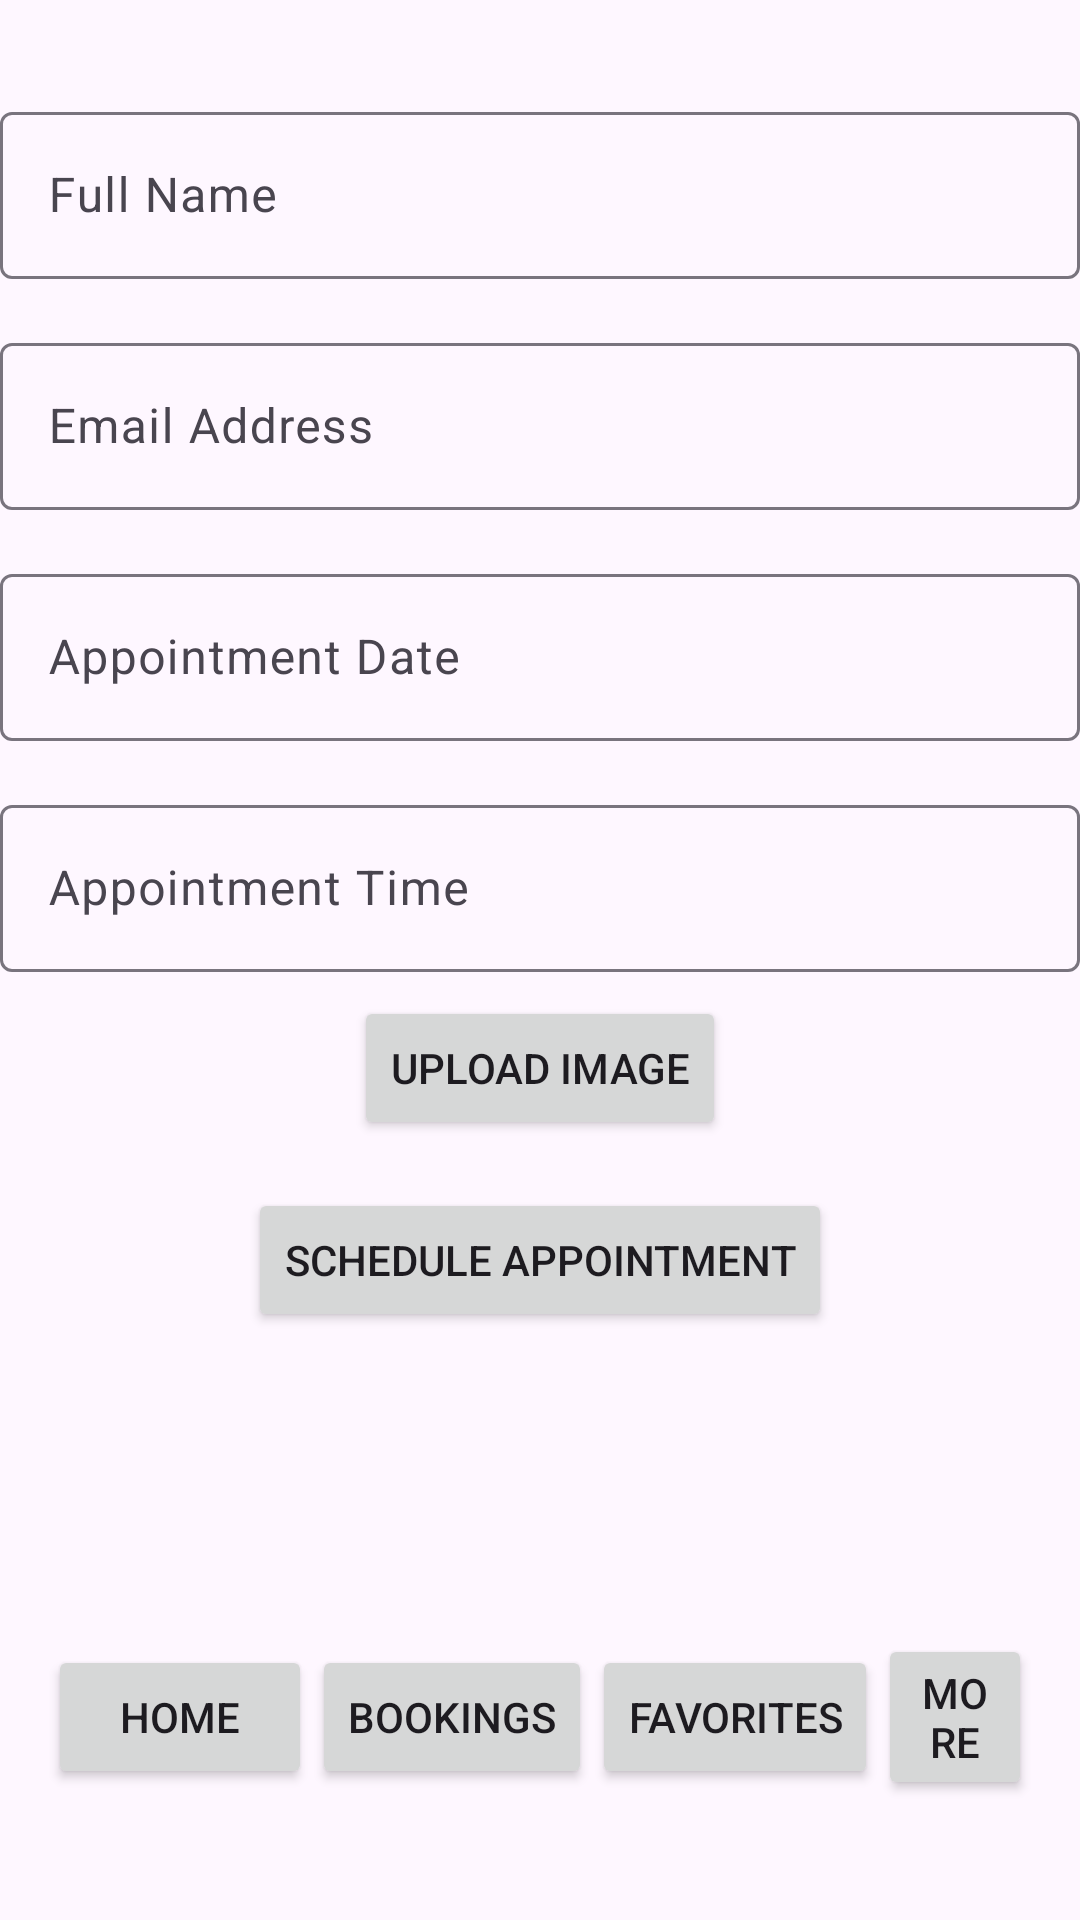

Produce the Android XML layout that renders to this screen, including the resource entries it uses.
<!-- AndroidManifest.xml: application theme Theme.Spa -->
<!-- res/layout/activity_main.xml -->
<?xml version="1.0" encoding="utf-8"?>
<androidx.constraintlayout.widget.ConstraintLayout xmlns:android="http://schemas.android.com/apk/res/android"
    xmlns:app="http://schemas.android.com/apk/res-auto"
    xmlns:tools="http://schemas.android.com/tools"
    android:layout_width="match_parent"
    android:layout_height="match_parent"
    tools:context=".BookAppointmentActivity">

    
    <com.google.android.material.textfield.TextInputLayout
        android:id="@+id/input_layout_name"
        android:layout_width="0dp"
        android:layout_height="wrap_content"
        app:layout_constraintTop_toTopOf="parent"
        app:layout_constraintStart_toStartOf="parent"
        app:layout_constraintEnd_toEndOf="parent"
        app:layout_constraintHorizontal_bias="0.5"
        android:layout_marginTop="32dp">

        <com.google.android.material.textfield.TextInputEditText
            android:id="@+id/editText_name"
            android:layout_width="match_parent"
            android:layout_height="wrap_content"
            android:hint="Full Name"
            android:inputType="textPersonName" />
    </com.google.android.material.textfield.TextInputLayout>

    
    <com.google.android.material.textfield.TextInputLayout
        android:id="@+id/input_layout_email"
        android:layout_width="0dp"
        android:layout_height="wrap_content"
        app:layout_constraintTop_toBottomOf="@id/input_layout_name"
        app:layout_constraintStart_toStartOf="parent"
        app:layout_constraintEnd_toEndOf="parent"
        app:layout_constraintHorizontal_bias="0.5"
        android:layout_marginTop="16dp">

        <com.google.android.material.textfield.TextInputEditText
            android:id="@+id/editText_email"
            android:layout_width="match_parent"
            android:layout_height="wrap_content"
            android:hint="Email Address"
            android:inputType="textEmailAddress"/>
    </com.google.android.material.textfield.TextInputLayout>

    
    <com.google.android.material.textfield.TextInputLayout
        android:id="@+id/input_layout_date"
        android:layout_width="0dp"
        android:layout_height="wrap_content"
        app:layout_constraintTop_toBottomOf="@id/input_layout_email"
        app:layout_constraintStart_toStartOf="parent"
        app:layout_constraintEnd_toEndOf="parent"
        app:layout_constraintHorizontal_bias="0.5"
        android:layout_marginTop="16dp">

        <com.google.android.material.textfield.TextInputEditText
            android:id="@+id/editText_date"
            android:layout_width="match_parent"
            android:layout_height="wrap_content"
            android:hint="Appointment Date"
            android:inputType="date"/>
    </com.google.android.material.textfield.TextInputLayout>

    
    <com.google.android.material.textfield.TextInputLayout
        android:id="@+id/input_layout_time"
        android:layout_width="0dp"
        android:layout_height="wrap_content"
        app:layout_constraintTop_toBottomOf="@id/input_layout_date"
        app:layout_constraintStart_toStartOf="parent"
        app:layout_constraintEnd_toEndOf="parent"
        app:layout_constraintHorizontal_bias="0.5"
        android:layout_marginTop="16dp">

        <com.google.android.material.textfield.TextInputEditText
            android:id="@+id/editText_time"
            android:layout_width="match_parent"
            android:layout_height="wrap_content"
            android:hint="Appointment Time"
            android:inputType="time"/>
    </com.google.android.material.textfield.TextInputLayout>

    
    <ImageView
        android:id="@+id/image_preview"
        android:layout_width="150dp"
        android:layout_height="150dp"
        android:layout_marginTop="16dp"
        android:layout_marginBottom="16dp"
        android:src="@android:drawable/ic_menu_camera"
        android:visibility="gone"
        app:layout_constraintTop_toBottomOf="@id/input_layout_time"
        app:layout_constraintStart_toStartOf="parent"
        app:layout_constraintEnd_toEndOf="parent"
        app:layout_constraintHorizontal_bias="0.5"/>

    
    <Button
        android:id="@+id/button_upload_image"
        android:layout_width="wrap_content"
        android:layout_height="wrap_content"
        android:text="Upload Image"
        app:layout_constraintTop_toBottomOf="@id/image_preview"
        app:layout_constraintStart_toStartOf="parent"
        app:layout_constraintEnd_toEndOf="parent"
        app:layout_constraintHorizontal_bias="0.5"
        android:layout_marginTop="8dp"/>

    
    <Button
        android:id="@+id/button_schedule"
        android:layout_width="wrap_content"
        android:layout_height="wrap_content"
        android:text="Schedule Appointment"
        app:layout_constraintTop_toBottomOf="@id/button_upload_image"
        app:layout_constraintStart_toStartOf="parent"
        app:layout_constraintEnd_toEndOf="parent"
        app:layout_constraintHorizontal_bias="0.5"
        android:layout_marginTop="16dp"/>

    
    <LinearLayout
        android:id="@+id/bottom_navigation"
        android:layout_width="match_parent"
        android:layout_height="wrap_content"
        android:layout_alignParentBottom="true"
        android:layout_marginBottom="24dp"
        android:gravity="center"
        android:orientation="horizontal"
        android:padding="16dp"
        app:layout_constraintBottom_toBottomOf="parent"
        tools:layout_editor_absoluteX="0dp">

        <Button
            android:id="@+id/button_home"
            android:layout_width="wrap_content"
            android:layout_height="wrap_content"
            android:text="Home" />

        <Button
            android:id="@+id/button_bookings"
            android:layout_width="wrap_content"
            android:layout_height="wrap_content"
            android:text="Bookings" />

        <Button
            android:id="@+id/button_favorites"
            android:layout_width="wrap_content"
            android:layout_height="wrap_content"
            android:text="Favorites" />

        <Button
            android:id="@+id/button_more"
            android:layout_width="wrap_content"
            android:layout_height="wrap_content"
            android:text="More" />
    </LinearLayout>

</androidx.constraintlayout.widget.ConstraintLayout>
<!-- resources referenced by this layout -->
<resources>
  <style name="Theme.Spa" parent="Base.Theme.Spa" />
  <style name="Base.Theme.Spa" parent="Theme.Material3.DayNight.NoActionBar">
          
          
      </style>
</resources>
